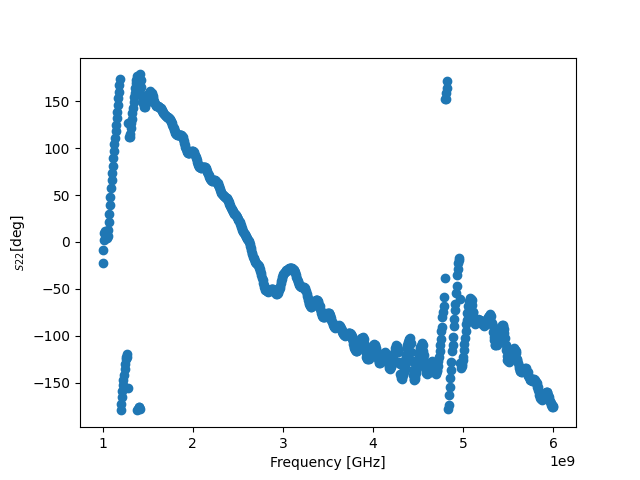

Data behind this chart, as committed beside it:
! FILETYPE CSV
! VERSION 1.0, 1
! TIMESTAMP Wednesday, 14 September 2022 00:34:15
! TIMEZONE (GMT+08:00) Kuala Lumpur, Singapore
! NAME Keysight Technologies
! MODEL N9917A
! SERIAL MY53105078
! FIRMWARE_VERSION A.08.16
! GPS_LATITUDE
! GPS_LONGITUDE
! GPS_TIMESTAMP 0001-01-01 00:00:00Z
! GPS_SECS_SINCE_LAST_READ 0
! CHECKSUM 0538232731
! CORRECTION1 ON U
! DATA Freq, S22
! FREQ UNIT Hz
! DATA UNIT Degrees
BEGIN
1000000000, -22.72
1006250000, -8.276
1012500000, 1.65
1018750000, 9.099
1025000000, 11.49
1031250000, 9.914
1037500000, 6.896
1043750000, 3.908
1050000000, 3.712
1056250000, 6.754
1062500000, 12.95
1068750000, 20.85
1075000000, 30.14
1081250000, 38.88
1087500000, 47.98
1093750000, 56.97
1100000000, 65.51
1106250000, 73.89
1112500000, 81.36
1118750000, 89.48
1125000000, 97
1131250000, 104.3
1137500000, 111.1
1143750000, 117.8
1150000000, 124.7
1156250000, 131.7
1162500000, 138.5
1168750000, 145.7
1175000000, 153.1
1181250000, 159.9
1187500000, 167.1
1193750000, 174
1200000000, -179
1206250000, -172.4
1212500000, -165.9
1218750000, -159.4
1225000000, -152.7
1231250000, -147.2
1237500000, -141.4
1243750000, -135.9
1250000000, -130.1
1256250000, -125.1
1262500000, -122.7
... 759 more rows
